Dataset: cats_dogs_244 (GitHub, liktb/cats-dogs-vision-classifier). Classes: cat, dog.

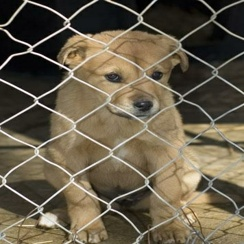
Label: dog

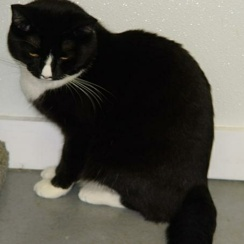
Label: cat

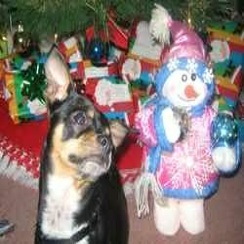
Label: dog

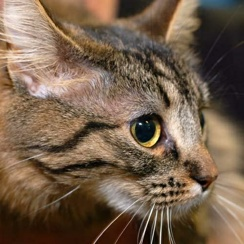
Label: cat

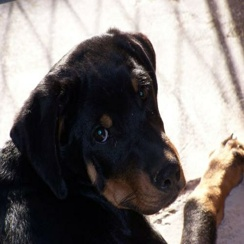
Label: dog

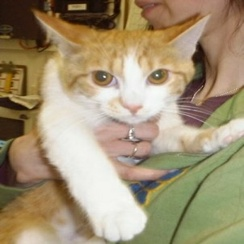
Label: cat
